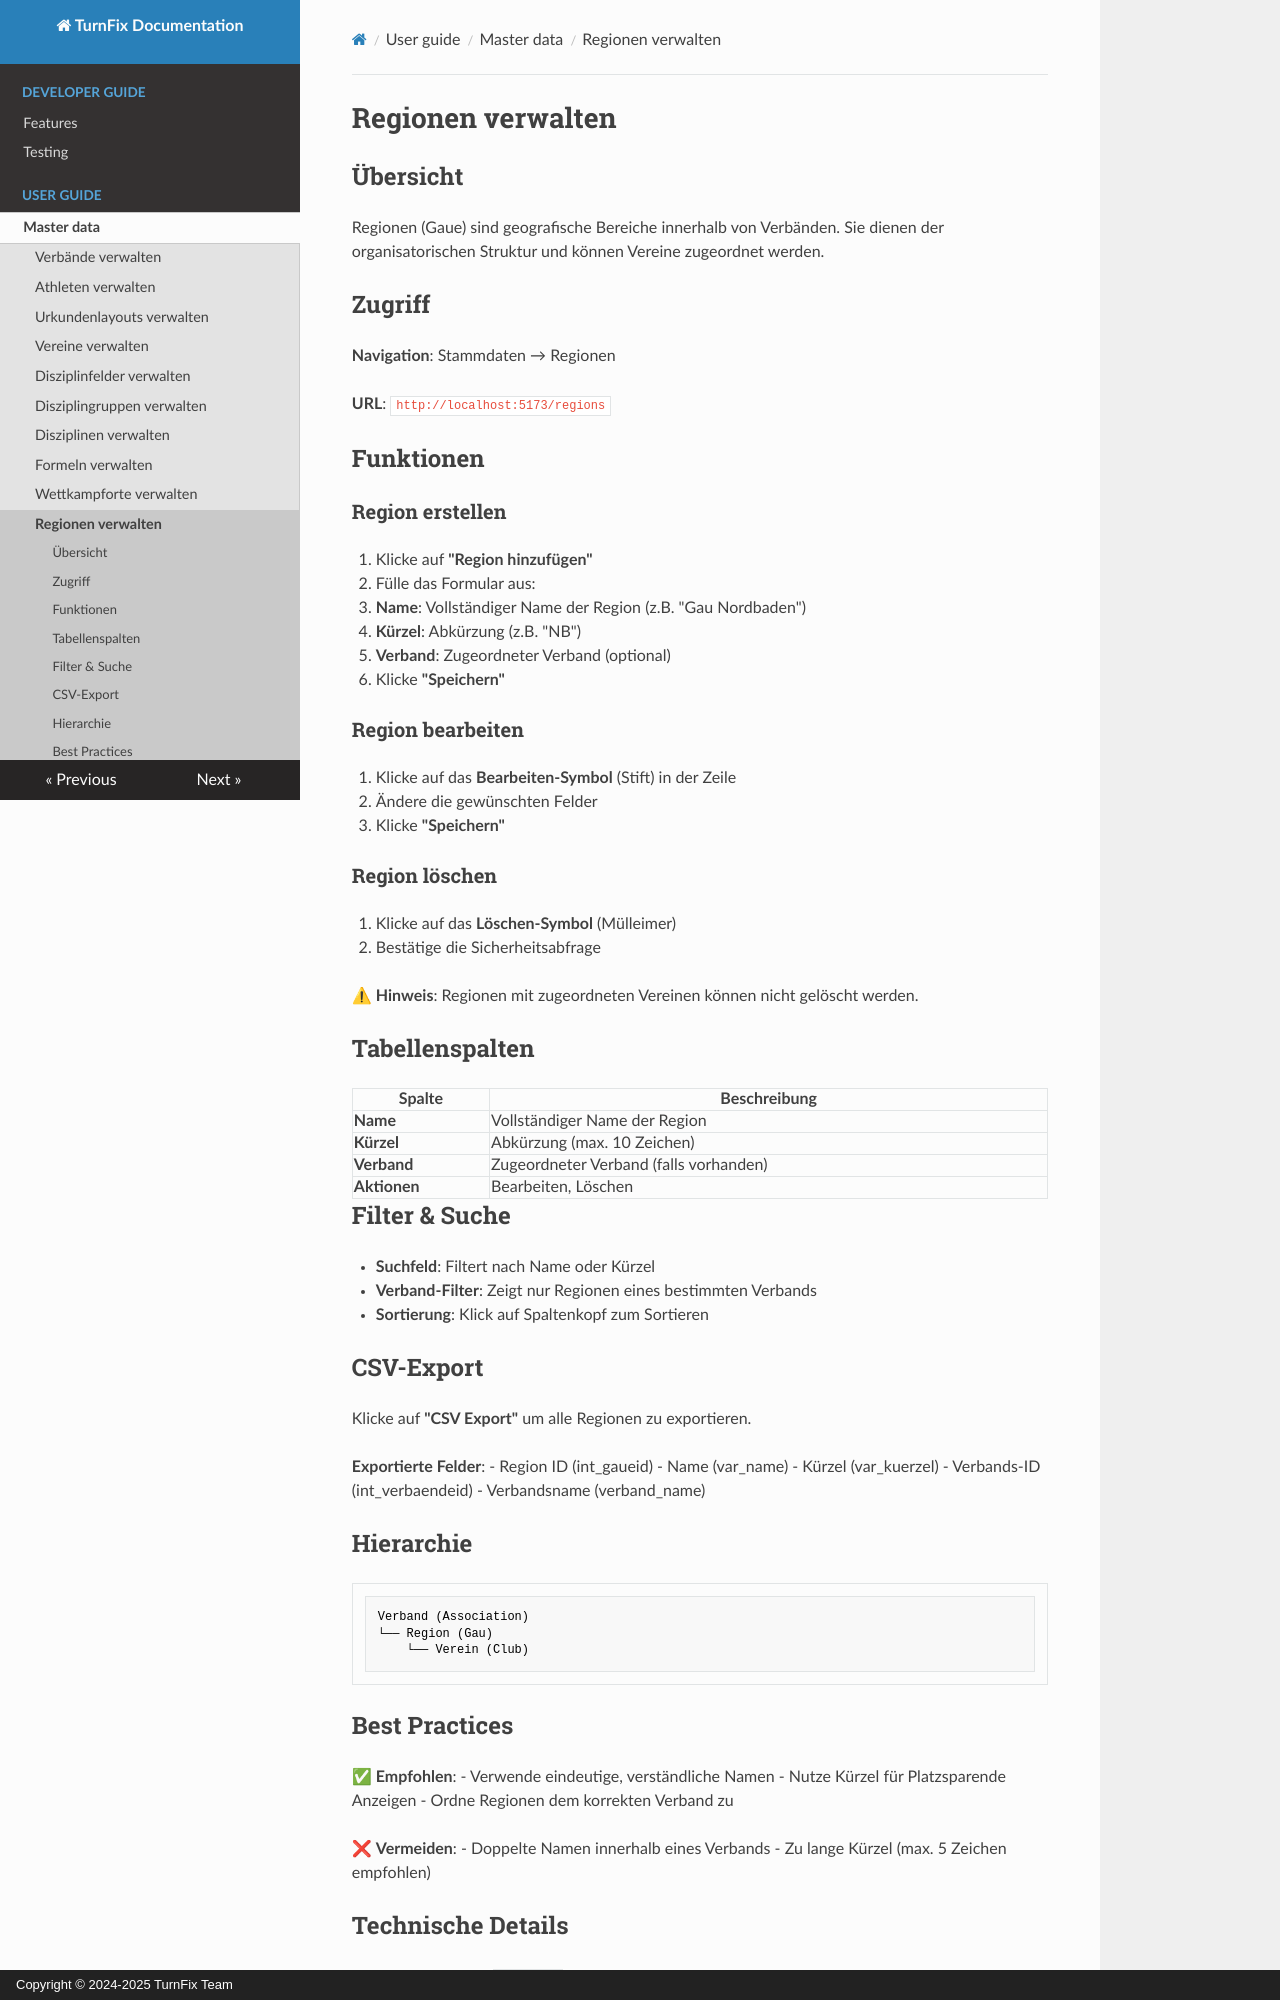

repository: Igel18/turnfix · page: user-guide/master-data/regions/index.html · generator: mkdocs · copyright: Copyright © 2024-2025 TurnFix Team

# Regionen verwalten

## Übersicht

Regionen (Gaue) sind geografische Bereiche innerhalb von Verbänden. Sie dienen der organisatorischen Struktur und können Vereine zugeordnet werden.

## Zugriff

**Navigation**: Stammdaten → Regionen

**URL**: `http://localhost:5173/regions`

## Funktionen

### Region erstellen

1. Klicke auf **"Region hinzufügen"**
2. Fülle das Formular aus:
   - **Name**: Vollständiger Name der Region (z.B. "Gau Nordbaden")
   - **Kürzel**: Abkürzung (z.B. "NB")
   - **Verband**: Zugeordneter Verband (optional)
3. Klicke **"Speichern"**

### Region bearbeiten

1. Klicke auf das **Bearbeiten-Symbol** (Stift) in der Zeile
2. Ändere die gewünschten Felder
3. Klicke **"Speichern"**

### Region löschen

1. Klicke auf das **Löschen-Symbol** (Mülleimer)
2. Bestätige die Sicherheitsabfrage

⚠ **Hinweis**: Regionen mit zugeordneten Vereinen können nicht gelöscht werden.

## Tabellenspalten

| Spalte | Beschreibung |
|--------|--------------|
| **Name** | Vollständiger Name der Region |
| **Kürzel** | Abkürzung (max. 10 Zeichen) |
| **Verband** | Zugeordneter Verband (falls vorhanden) |
| **Aktionen** | Bearbeiten, Löschen |

## Filter & Suche

- **Suchfeld**: Filtert nach Name oder Kürzel
- **Verband-Filter**: Zeigt nur Regionen eines bestimmten Verbands
- **Sortierung**: Klick auf Spaltenkopf zum Sortieren

## CSV-Export

Klicke auf **"CSV Export"** um alle Regionen zu exportieren.

**Exportierte Felder**:
- Region ID (int_gaueid)
- Name (var_name)
- Kürzel (var_kuerzel)
- Verbands-ID (int_verbaendeid)
- Verbandsname (verband_name)

## Hierarchie

```
Verband (Association)
└── Region (Gau)
    └── Verein (Club)
```
